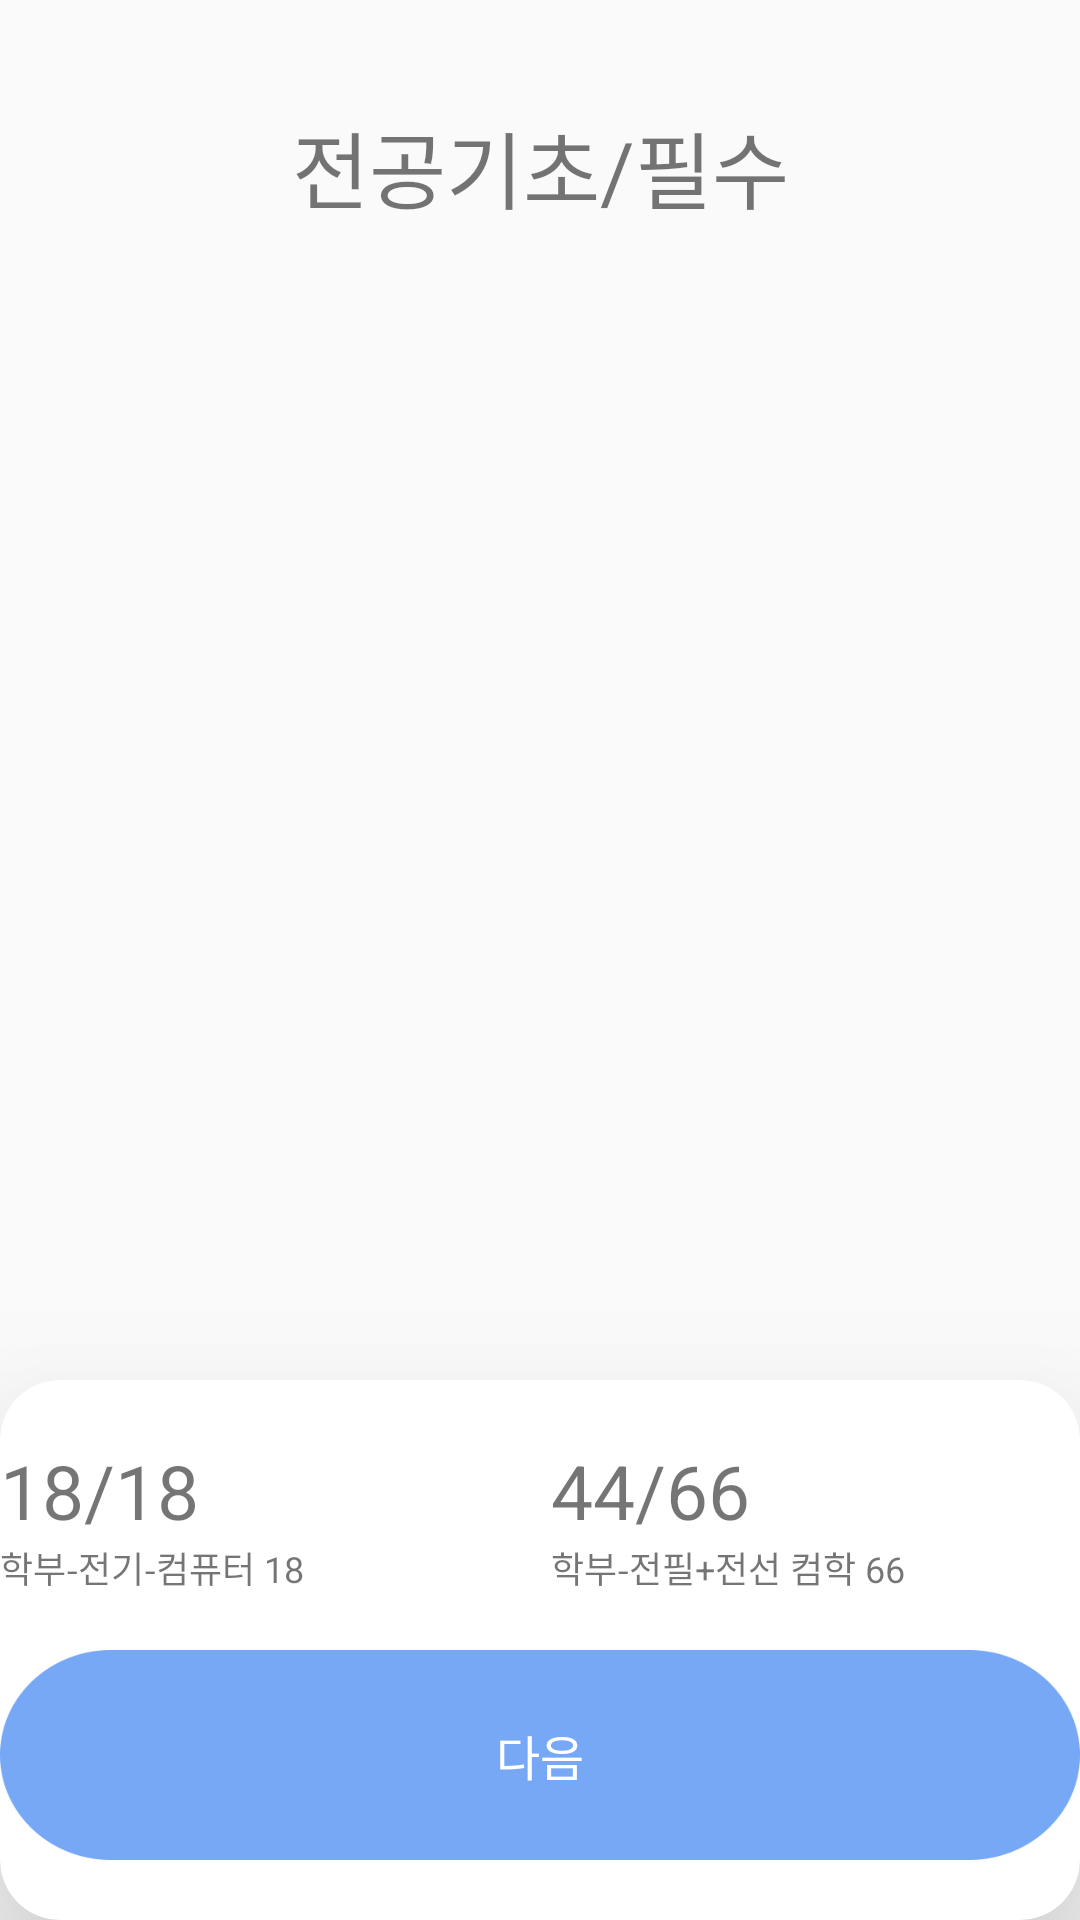

The Android layout XML behind this screen, and the referenced resources:
<!-- AndroidManifest.xml: application theme Theme.AllClear -->
<!-- res/layout/activity_major_base.xml -->
<?xml version="1.0" encoding="utf-8"?>
<androidx.constraintlayout.widget.ConstraintLayout xmlns:android="http://schemas.android.com/apk/res/android"
    xmlns:app="http://schemas.android.com/apk/res-auto"
    xmlns:tools="http://schemas.android.com/tools"
    android:layout_width="match_parent"
    android:layout_height="match_parent"
    tools:context=".maketimetable.SelectMajorBaseActivity">

    <TextView
        android:id="@+id/tv_title"
        android:layout_width="wrap_content"
        android:layout_height="wrap_content"
        android:gravity="center"
        android:text="전공기초/필수"
        android:textSize="28sp"
        app:layout_constraintTop_toTopOf="parent"
        app:layout_constraintStart_toStartOf="parent"
        app:layout_constraintEnd_toEndOf="parent"
        android:layout_marginTop="35dp"/>

    <ImageButton
        android:id="@+id/btn_back"
        android:layout_width="wrap_content"
        android:layout_height="wrap_content"
        android:src="@drawable/baseline_arrow_back_ios_new_24"
        android:background="@color/transparent"
        app:layout_constraintTop_toTopOf="parent"
        app:layout_constraintEnd_toStartOf="@+id/tv_title"
        android:layout_marginTop="45dp"
        android:layout_marginRight="50dp"
        />

    <androidx.cardview.widget.CardView
        android:id="@+id/card_view"
        android:layout_width="match_parent"
        android:layout_height="180dp"
        app:cardCornerRadius="20dp"
        app:cardElevation="40dp"
        app:layout_constraintBottom_toBottomOf="parent"
        app:layout_constraintStart_toStartOf="parent"
        app:layout_constraintEnd_toEndOf="parent">

        <androidx.constraintlayout.widget.ConstraintLayout
            android:layout_width="match_parent"
            android:layout_height="match_parent">

            <TextView
                android:id="@+id/tv_ScoreOne"
                android:layout_width="wrap_content"
                android:layout_height="wrap_content"
                android:layout_marginTop="20dp"
                android:background="@color/transparent"
                android:text="18/18"
                android:textSize="25sp"
                app:layout_constraintStart_toStartOf="@+id/btn_next"
                app:layout_constraintTop_toTopOf="parent"></TextView>

            <TextView
                android:id="@+id/tv_SubTextOne"
                android:layout_width="wrap_content"
                android:layout_height="wrap_content"
                android:background="@color/transparent"
                android:text="학부-전기-컴퓨터 18"
                android:textSize="12sp"
                app:layout_constraintStart_toStartOf="@+id/btn_next"
                app:layout_constraintTop_toBottomOf="@+id/tv_ScoreOne"></TextView>


            <TextView
                android:id="@+id/tv_ScoreTwo"
                android:layout_width="wrap_content"
                android:layout_height="wrap_content"
                android:layout_marginTop="20dp"
                android:background="@color/transparent"
                android:text="44/66"
                android:textSize="25sp"
                android:layout_marginRight="110dp"
                app:layout_constraintEnd_toEndOf="@+id/btn_next"
                app:layout_constraintTop_toTopOf="parent"></TextView>

            <TextView
                android:id="@+id/tv_SubTextTwo"
                android:layout_width="wrap_content"
                android:layout_height="wrap_content"
                android:background="@color/transparent"
                android:text="학부-전필+전선 컴학 66"
                android:textSize="12sp"
                app:layout_constraintStart_toStartOf="@+id/tv_ScoreTwo"
                app:layout_constraintTop_toBottomOf="@+id/tv_ScoreOne"></TextView>


            <Button
                android:id="@+id/btn_next"
                android:layout_width="360dp"
                android:layout_height="70dp"
                android:layout_marginBottom="20dp"
                android:background="@drawable/big_button"
                android:backgroundTint="@color/skyblue"
                android:gravity="center"
                android:scaleType="fitCenter"
                android:text="다음"
                android:textColor="@color/white"
                android:textSize="16sp"
                app:layout_constraintBottom_toBottomOf="parent"
                app:layout_constraintEnd_toEndOf="parent"
                app:layout_constraintStart_toStartOf="parent" />
        </androidx.constraintlayout.widget.ConstraintLayout>
    </androidx.cardview.widget.CardView>

</androidx.constraintlayout.widget.ConstraintLayout>
<!-- resources referenced by this layout -->
<resources>
  <color name="skyblue">#76A8F6</color>
  <color name="transparent">#00ff0000</color>
  <color name="white">#FFFFFFFF</color>
  <!-- drawable big_button: png bitmap (drawable, 5618 bytes) -->
  <style name="Theme.AllClear" parent="Base.Theme.AllClear" />
  <style name="Base.Theme.AllClear" parent="Theme.AppCompat.Light.NoActionBar">
          
          
      </style>
</resources>
